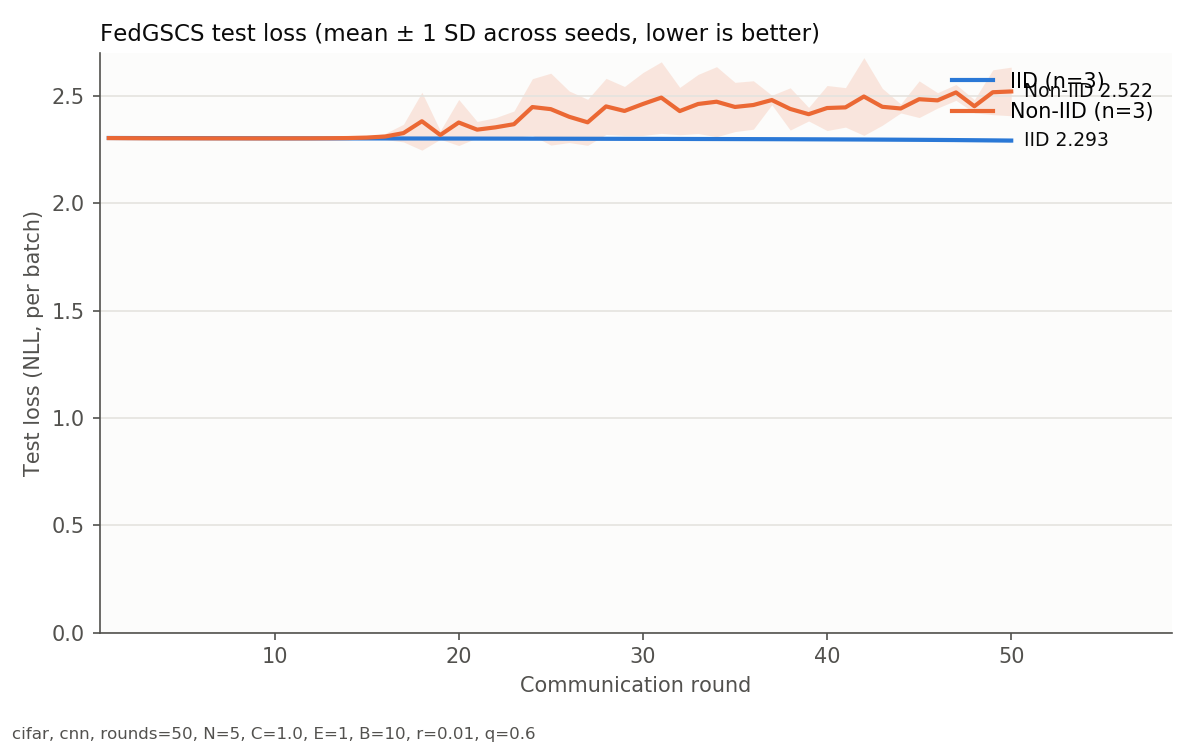

Data behind this chart, as committed beside it:
round, IID_mean, IID_sd, NonIID_mean, NonIID_sd
1, 2.305, 0.00107, 2.304, 0.00094
2, 2.305, 0.00102, 2.304, 0.00088
3, 2.304, 0.00099, 2.303, 0.00081
4, 2.304, 0.00097, 2.303, 0.00069
5, 2.304, 0.00094, 2.303, 0.00067
6, 2.304, 0.00093, 2.303, 0.00071
7, 2.304, 0.00093, 2.303, 0.00061
8, 2.304, 0.00093, 2.303, 0.00057
9, 2.303, 0.00096, 2.303, 0.00071
10, 2.303, 0.00097, 2.303, 0.00073
11, 2.303, 0.00096, 2.303, 0.00086
12, 2.303, 0.00103, 2.303, 0.00103
13, 2.303, 0.00108, 2.304, 0.00158
14, 2.303, 0.00107, 2.305, 0.00302
15, 2.303, 0.00110, 2.307, 0.00600
16, 2.303, 0.00111, 2.312, 0.01403
17, 2.302, 0.00112, 2.328, 0.04121
18, 2.302, 0.00117, 2.383, 0.1349
19, 2.302, 0.00121, 2.319, 0.01993
20, 2.302, 0.00128, 2.377, 0.1074
21, 2.302, 0.00132, 2.344, 0.03809
22, 2.302, 0.00134, 2.354, 0.04519
23, 2.302, 0.00140, 2.369, 0.06136
24, 2.302, 0.00141, 2.449, 0.1323
25, 2.301, 0.00151, 2.439, 0.1675
26, 2.301, 0.00156, 2.404, 0.1201
27, 2.301, 0.00159, 2.378, 0.1072
28, 2.301, 0.00174, 2.452, 0.1306
29, 2.301, 0.00185, 2.431, 0.1142
30, 2.301, 0.00197, 2.463, 0.1466
31, 2.301, 0.00211, 2.493, 0.1667
32, 2.3, 0.00224, 2.43, 0.1104
33, 2.3, 0.00238, 2.463, 0.1379
34, 2.3, 0.00255, 2.474, 0.1633
35, 2.3, 0.00268, 2.449, 0.1147
36, 2.299, 0.00281, 2.458, 0.1129
37, 2.299, 0.00304, 2.482, 0.02218
38, 2.299, 0.00326, 2.44, 0.09854
39, 2.299, 0.00350, 2.416, 0.03161
40, 2.298, 0.00372, 2.444, 0.105
41, 2.298, 0.00403, 2.447, 0.09203
42, 2.298, 0.00437, 2.498, 0.1812
43, 2.297, 0.00472, 2.45, 0.08599
44, 2.297, 0.00512, 2.442, 0.02085
45, 2.296, 0.00563, 2.485, 0.08543
46, 2.296, 0.00621, 2.48, 0.03580
47, 2.295, 0.00684, 2.517, 0.03688
48, 2.294, 0.00759, 2.453, 0.03079
49, 2.294, 0.00841, 2.518, 0.1046
50, 2.293, 0.00938, 2.522, 0.1133
